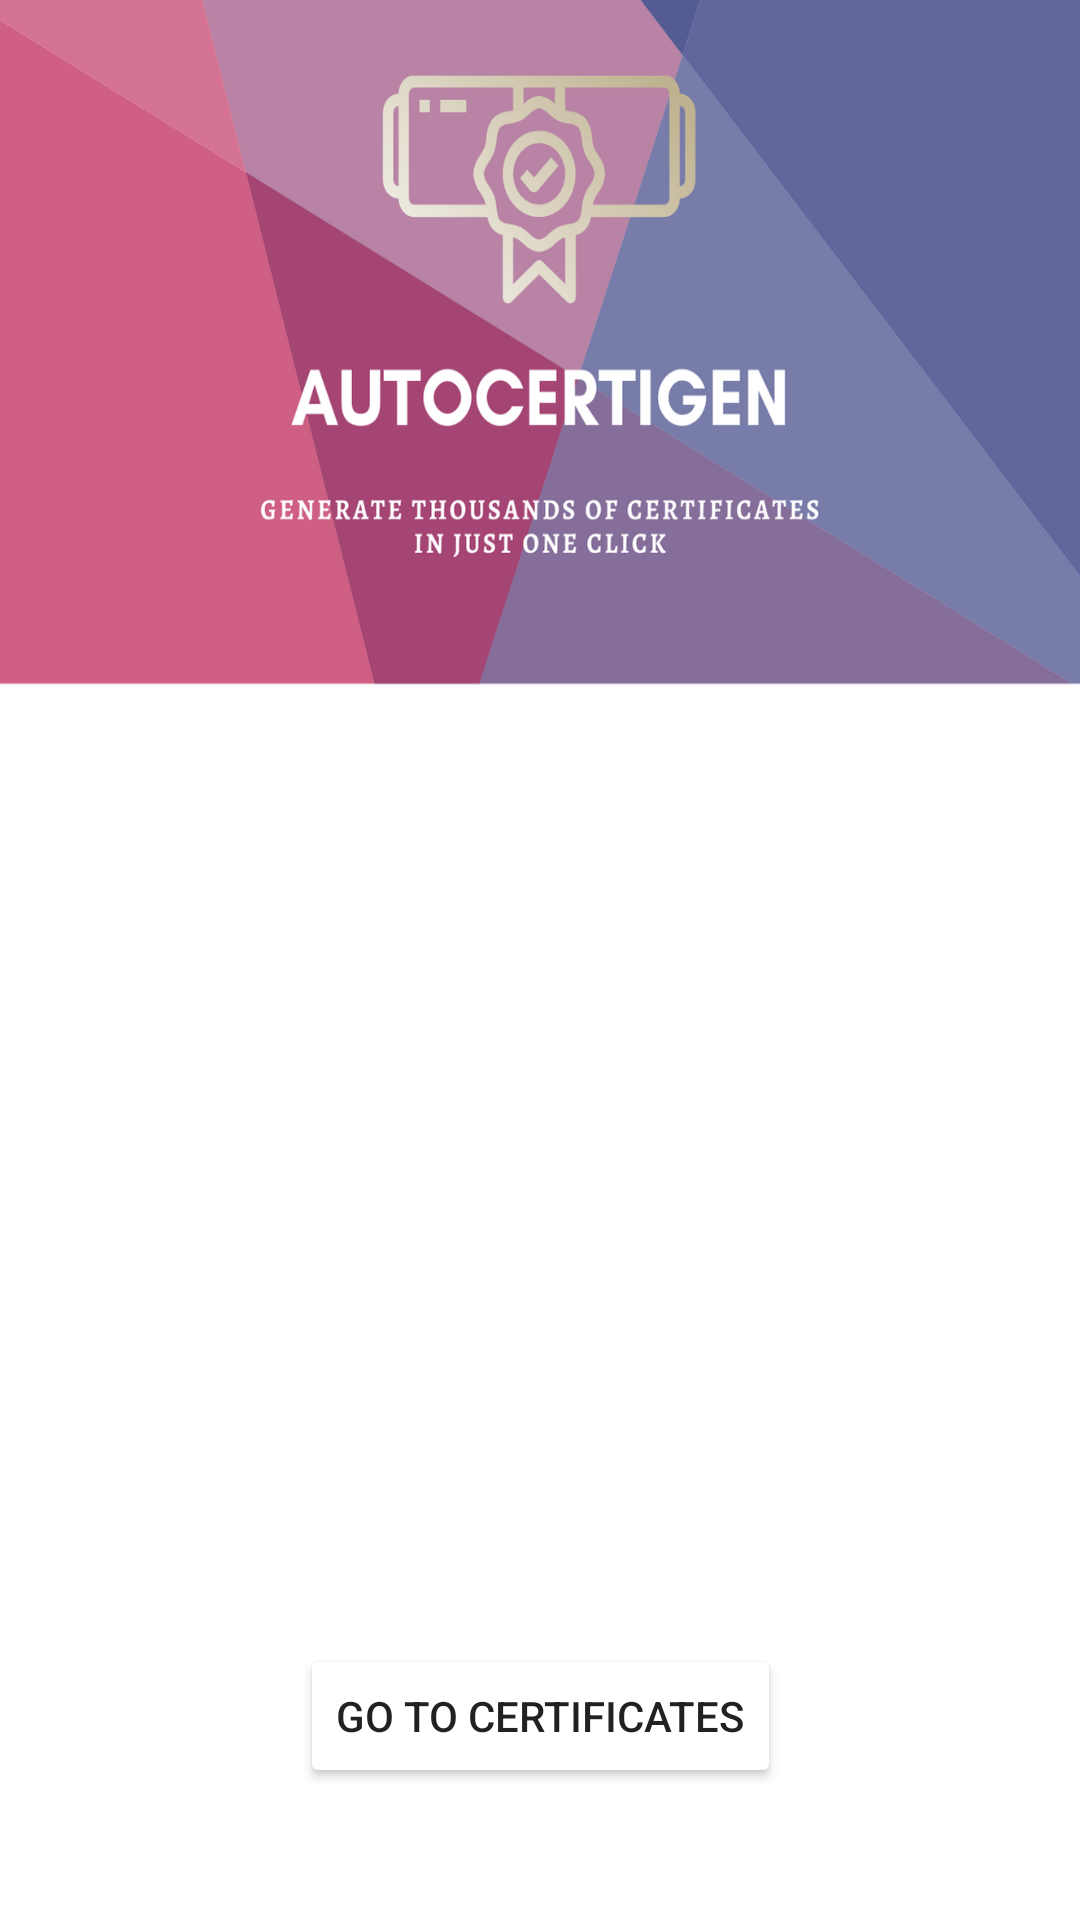

Layout XML and referenced resources for this Android screen:
<!-- AndroidManifest.xml: application theme Theme.AutoGenerateCertificates -->
<!-- res/layout/activity_template.xml -->
<?xml version="1.0" encoding="utf-8"?>
<androidx.constraintlayout.widget.ConstraintLayout xmlns:android="http://schemas.android.com/apk/res/android"
    xmlns:app="http://schemas.android.com/apk/res-auto"
    xmlns:tools="http://schemas.android.com/tools"
    android:layout_width="match_parent"
    android:layout_height="match_parent"
    android:background="@drawable/main"
    tools:context=".TemplateActivity">

    <Button
        android:id="@+id/goto_btn"
        android:layout_width="wrap_content"
        android:layout_height="wrap_content"
        android:layout_marginBottom="44dp"
        android:backgroundTint="@color/blue_1"
        android:text="GO TO CERTIFICATES"
        app:layout_constraintBottom_toBottomOf="parent"
        app:layout_constraintEnd_toEndOf="parent"
        app:layout_constraintStart_toStartOf="parent" />

    <TextView
        android:id="@+id/pdfLoc"
        android:layout_width="385dp"
        android:layout_height="141dp"
        android:layout_marginStart="176dp"
        android:layout_marginLeft="176dp"
        android:layout_marginEnd="177dp"
        android:layout_marginRight="177dp"
        android:layout_marginBottom="28dp"
        android:textColor="@color/black"
        android:textSize="15sp"
        app:layout_constraintBottom_toTopOf="@+id/goto_btn"
        app:layout_constraintEnd_toEndOf="parent"
        app:layout_constraintHorizontal_bias="0.489"
        app:layout_constraintStart_toStartOf="parent" />

    <TextView
        android:id="@+id/success"
        android:layout_width="385dp"
        android:layout_height="112dp"
        android:layout_marginStart="136dp"
        android:layout_marginLeft="136dp"
        android:layout_marginEnd="136dp"
        android:layout_marginRight="136dp"
        android:layout_marginBottom="192dp"
        android:textColor="@color/pink_1"
        android:textSize="30sp"
        android:textStyle="bold"
        app:layout_constraintBottom_toTopOf="@+id/goto_btn"
        app:layout_constraintEnd_toEndOf="parent"
        app:layout_constraintHorizontal_bias="0.502"
        app:layout_constraintStart_toStartOf="parent" />
</androidx.constraintlayout.widget.ConstraintLayout>
<!-- resources referenced by this layout -->
<resources>
  <color name="black">#FF000000</color>
  <!-- drawable main: png bitmap (drawable, 229330 bytes) -->
  <style name="Theme.AutoGenerateCertificates" parent="Theme.AppCompat.DayNight.NoActionBar">
          
          <item name="colorPrimary">@color/blue_1</item>
          <item name="colorPrimaryVariant">@color/blue_2</item>
          <item name="colorOnPrimary">@color/white</item>
          
          <item name="colorSecondary">@color/pink_1</item>
          <item name="colorSecondaryVariant">@color/pink_2</item>
          <item name="colorOnSecondary">@color/white</item>
          
          <item name="android:statusBarColor" tools:targetApi="l">?attr/colorSecondary</item>
          
      </style>
  <color name="white">#FFFFFFFF</color>
</resources>
